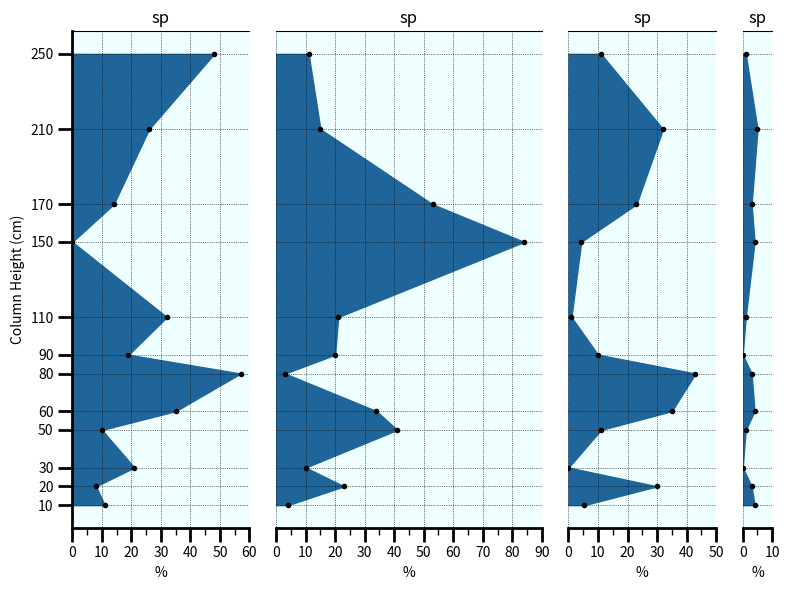

The matplotlib source for this figure:
import matplotlib.pyplot as plt
import numpy as np
import math

def style_axes(subplot_n, ax, data, y_axis):
    ax.set_facecolor('#EFFFFF')
    ax.grid(True, which='major', axis='both', linestyle=':', color='black', linewidth=0.5)
    ax.spines['bottom'].set_linewidth(2)
    ax.spines['bottom'].set_color('black')
    ax.spines['right'].set_visible(False)
    ax.set_xticks(np.arange(0, 100.1, 10))
    ax.set_xticks(np.arange(0, 100.1, 5), minor=True)
    ax.tick_params(axis='x', which='major', length=10, width=2, color='black')
    ax.tick_params(axis='x', which='minor', length=5, width=1, color='black')
    ax.set_xlim(0, math.ceil(max(data) / 10.0) * 10)
    
    if subplot_n == 0: # Customize y axis - only for 1st subplot
        ax.spines['left'].set_linewidth(2)
        ax.spines['left'].set_color('black')
        ax.set_ylabel('Column Height (cm)')
        ax.set_yticks(y_axis)
        ax.tick_params(axis='y', which='major', length=10, width=2, color='black')
        ax.tick_params(axis='y', which='minor', length=5, width=1, color='black')
    else: # Hide y border and ticks on subplots after 1st
        ax.spines['left'].set_visible(False)
        ax.tick_params(axis='y', which='both', length=0)


def create_subplot_ratios(data):
    max_tens = [math.ceil(max(arr) / 10.0) * 10 for arr in data]
    return [x / sum(max_tens) for x in max_tens]


################################################################################
# Example data
input_data = [[10, 20, 30, 50, 60, 80, 90, 110, 150, 170, 210, 250],
              [11, 8, 21, 10, 35, 57, 19, 32, 0, 14, 26, 48], 
              [4, 23, 10, 41, 34, 3, 20, 21, 84, 53, 15, 11], 
              [5.3, 30, 0, 11, 35, 43, 10, 1, 4.3, 23, 32, 11],
              [4, 3, 0, 1, 4, 3, 0, 1, 4, 3, 5, 1]]
input_data_dict = { # Should eventually read dicts to pull sp names
    "height": [10, 20, 30, 50, 60, 80, 90, 110, 150, 170, 210, 250],
    "Sp1": [1, 8, 1, 10, 5, 7, 9, 2, 0, 4, 6, 8],
    "Sp2": [4, 3, 0, 1, 4, 3, 0, 1, 4, 3, 4, 1]
}

height_column = 0 # TODO In given excel/csv, height column is assumed 1st


################################################################################
# Quantitative abundance plots
heights = input_data.pop(height_column)
fig, axes = plt.subplots(ncols=len(input_data),
                         sharey=True,
                         figsize=(8, 6),
                         gridspec_kw={'width_ratios': create_subplot_ratios(input_data)})

for i in range(len(input_data)):
    arr = np.array(input_data[i])
    ax = axes[i]
    ax.plot(arr, heights, marker='.', linestyle='-', linewidth=0, color='black')
    ax.fill_betweenx(heights, arr, color='#206599')
    ax.set_xlabel('%')
    ax.set_title('sp')
    style_axes(i, ax, arr, heights)

plt.tight_layout()
plt.show()